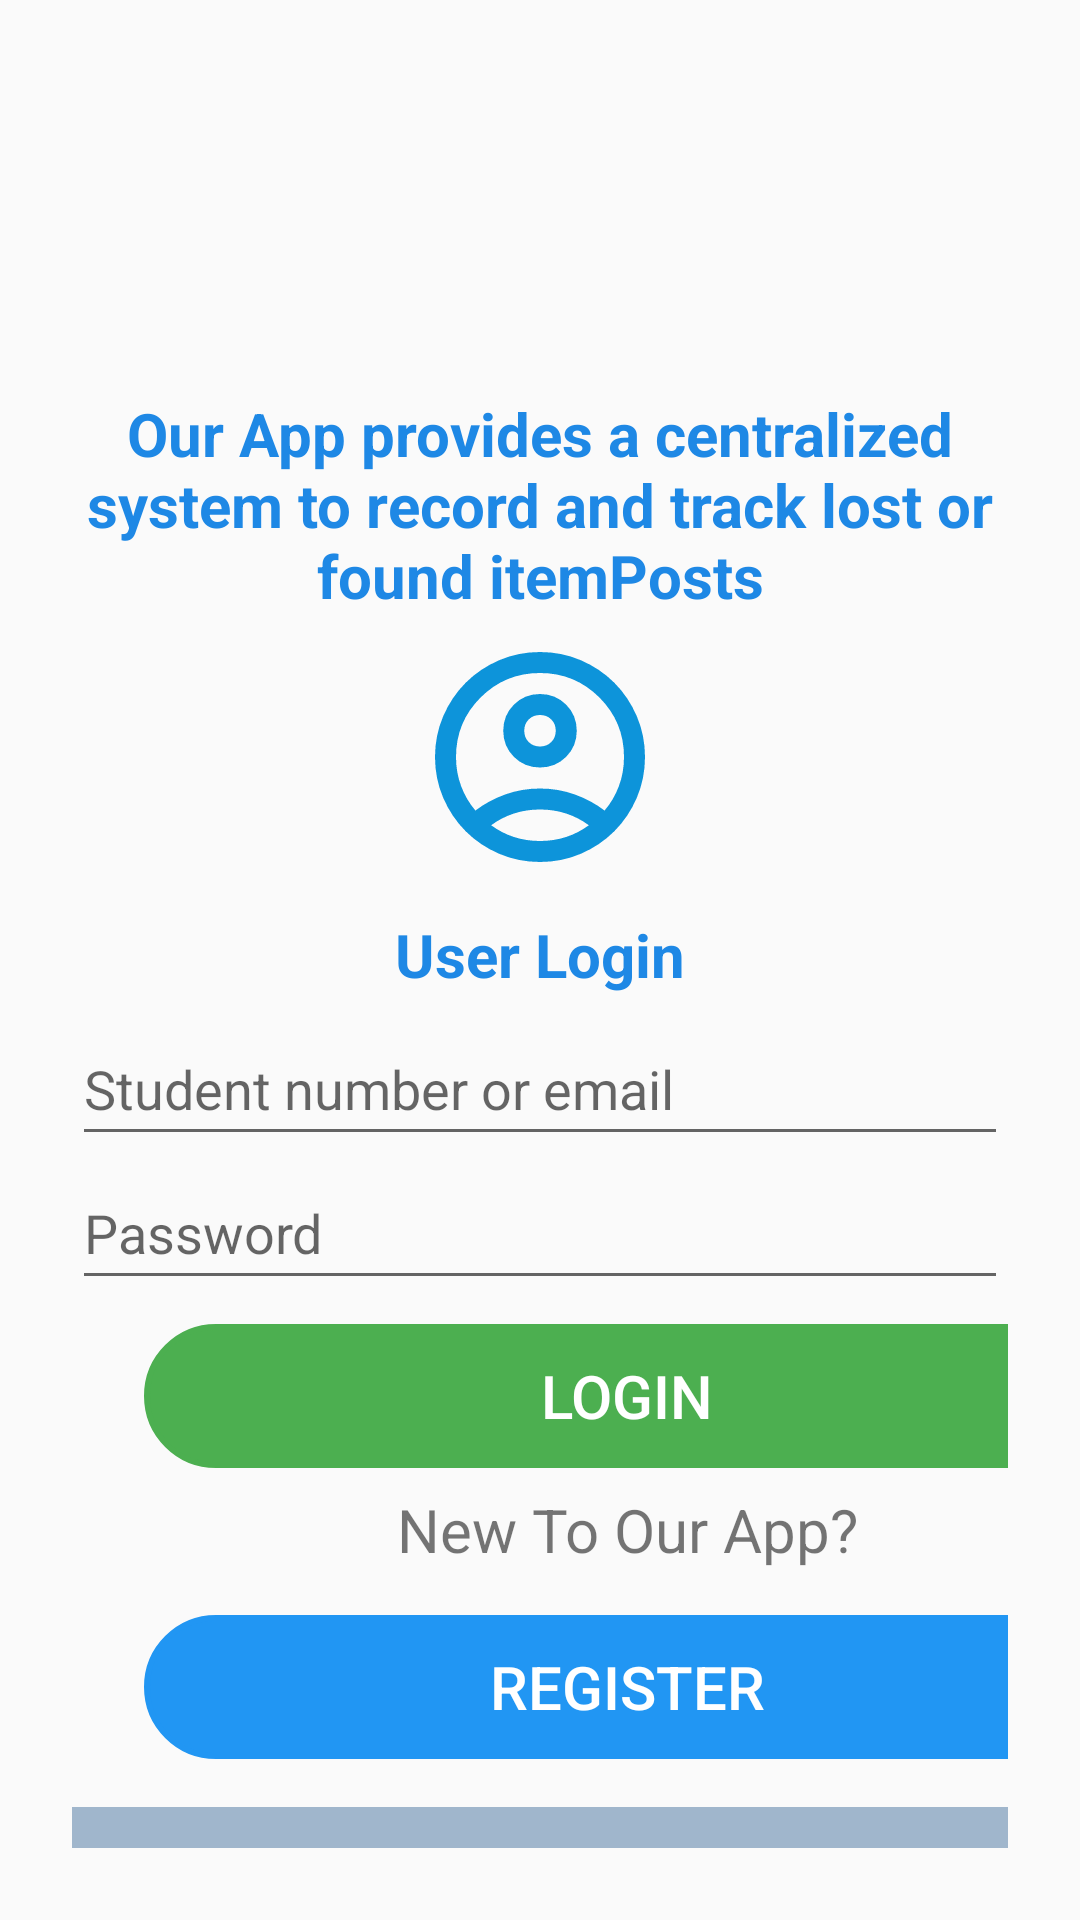

Layout XML and referenced resources for this Android screen:
<!-- AndroidManifest.xml: application theme Theme.AppCompat.Light.NoActionBar -->
<!-- res/layout/activity_login.xml -->
<?xml version="1.0" encoding="utf-8"?>
<LinearLayout xmlns:android="http://schemas.android.com/apk/res/android"
    xmlns:app="http://schemas.android.com/apk/res-auto"
    xmlns:tools="http://schemas.android.com/tools"
    android:layout_width="match_parent"
    android:layout_height="match_parent"
    android:background="@drawable/niceback"
    android:orientation="vertical"
    android:padding="24dp">


    <ImageView
        android:id="@+id/imageView5"
        android:layout_width="125dp"
        android:layout_height="107dp"
        android:layout_gravity="center"
        android:background="@drawable/foundicon" />

    <TextView
        android:id="@+id/textView5"
        android:layout_width="match_parent"
        android:gravity="center"
        android:layout_height="wrap_content"
        android:text="Our App provides a centralized system to record and track lost or found itemPosts"
        android:textAlignment="center"
        android:textColor="#1E88E5"
        android:textSize="20dp"
        android:textStyle="bold" />

    <Space
        android:layout_width="match_parent"
        android:layout_height="wrap_content" />

    <ImageView
        android:id="@+id/imageView2"
        android:layout_width="84dp"
        android:layout_height="94dp"
        android:layout_gravity="center"
        app:srcCompat="@drawable/account_icon" />

    <TextView
        android:id="@+id/textView3"
        android:layout_width="112dp"
        android:layout_height="38dp"
        android:layout_gravity="center"
        android:gravity="center"
        android:text="User Login"
        android:textStyle="bold"
        android:textColor="#1E88E5"
        android:textSize="20dp" />

    <EditText
        android:id="@+id/etIdentifier"
        android:layout_width="match_parent"
        android:layout_height="wrap_content"
        android:hint="Student number or email"

        android:minHeight="48dp" />

    <EditText
        android:id="@+id/etPassword"
        android:layout_width="match_parent"
        android:layout_height="wrap_content"
        android:hint="Password"
        android:inputType="textPassword"
        android:minHeight="48dp" />




    <LinearLayout
        android:layout_width="370dp"
        android:layout_height="wrap_content"
        android:orientation="vertical">

        <Button
            android:id="@+id/btnLogin"
            android:layout_width="322dp"
            android:layout_height="48dp"
            android:layout_gravity="center"
            android:layout_marginTop="8dp"
            android:background="@drawable/roundedcorner"
            android:backgroundTint="#4CAF50"
            android:text="Login"
            android:textColor="@color/white"
            android:textSize="20dp" />

        <TextView
            android:layout_width="match_parent"
            android:layout_height="41dp"
            android:gravity="center"
            android:text="New To Our App?"
            android:textSize="20dp" />
        <Button
            android:id="@+id/btnRegister"
            android:layout_width="322dp"
            android:layout_height="48dp"
            android:layout_gravity="center"
            android:layout_marginTop="8dp"
            android:background="@drawable/roundedcorner"
            android:backgroundTint="#2196F3"
            android:text="Register"
            android:textColor="@color/white"
            android:textSize="20dp" />

    </LinearLayout>

    <WebView
        android:id="@+id/webView"
        android:layout_width="match_parent"
        android:backgroundTint="#A0B6CC"
        android:background="#A0B6CC"
        android:layout_height="80dp"
        android:layout_marginTop="16dp"/>


    <LinearLayout
        android:layout_width="match_parent"
        android:layout_height="wrap_content"
        android:orientation="horizontal" />


</LinearLayout>
<!-- resources referenced by this layout -->
<resources>
  <!-- drawable account_icon (drawable) -->
  <vector xmlns:android="http://schemas.android.com/apk/res/android" android:height="24dp" android:tint="#0D94DA" android:viewportHeight="960" android:viewportWidth="960" android:width="24dp">
        
      <path android:fillColor="@android:color/white" android:pathData="M234,684Q285,645 348,622.5Q411,600 480,600Q549,600 612,622.5Q675,645 726,684Q761,643 780.5,591Q800,539 800,480Q800,347 706.5,253.5Q613,160 480,160Q347,160 253.5,253.5Q160,347 160,480Q160,539 179.5,591Q199,643 234,684ZM480,520Q421,520 380.5,479.5Q340,439 340,380Q340,321 380.5,280.5Q421,240 480,240Q539,240 579.5,280.5Q620,321 620,380Q620,439 579.5,479.5Q539,520 480,520ZM480,880Q397,880 324,848.5Q251,817 197,763Q143,709 111.5,636Q80,563 80,480Q80,397 111.5,324Q143,251 197,197Q251,143 324,111.5Q397,80 480,80Q563,80 636,111.5Q709,143 763,197Q817,251 848.5,324Q880,397 880,480Q880,563 848.5,636Q817,709 763,763Q709,817 636,848.5Q563,880 480,880ZM480,800Q533,800 580,784.5Q627,769 666,740Q627,711 580,695.5Q533,680 480,680Q427,680 380,695.5Q333,711 294,740Q333,769 380,784.5Q427,800 480,800ZM480,440Q506,440 523,423Q540,406 540,380Q540,354 523,337Q506,320 480,320Q454,320 437,337Q420,354 420,380Q420,406 437,423Q454,440 480,440ZM480,380Q480,380 480,380Q480,380 480,380Q480,380 480,380Q480,380 480,380Q480,380 480,380Q480,380 480,380Q480,380 480,380Q480,380 480,380ZM480,740Q480,740 480,740Q480,740 480,740Q480,740 480,740Q480,740 480,740Q480,740 480,740Q480,740 480,740Q480,740 480,740Q480,740 480,740Z"/>
      
  </vector>
  <!-- drawable roundedcorner (drawable) -->
  <?xml version="1.0" encoding="utf-8"?>
  <shape xmlns:android="http://schemas.android.com/apk/res/android"
  android:shape="rectangle">
      <corners
          android:radius="24dp"/>
      <stroke
          android:width="2dp"
          android:color="#0099FF"/>
  
  </shape>
  <!-- not gathered from this repository: default colours our renderer supplied (Android Studio template values) -->
  <color name="white">#FFFFFFFF</color>
</resources>
